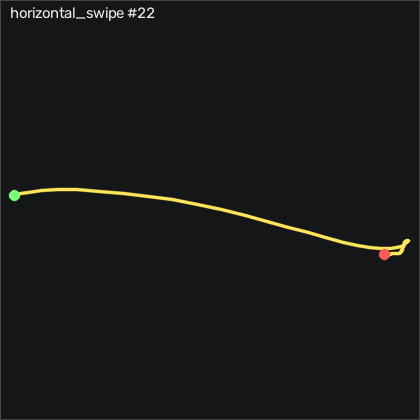

Data behind this chart, as committed beside it:
t_s, ax, ay, az, gx, gy, gz, seq
0.00000, -0.859, -0.343, 0.246, 4.478, -2.153, -2.325, 20040
0.01000, -0.855, -0.308, 0.245, 4.843, -2.153, -1.776, 20041
0.02000, -0.861, -0.287, 0.249, 3.958, -1.757, -1.776, 20042
0.03100, -0.869, -0.281, 0.238, 2.007, -1.422, -2.417, 20043
0.04000, -0.875, -0.285, 0.236, -0.1565, -1.605, -3.179, 20044
0.05000, -0.875, -0.309, 0.239, -2.2, -2.306, -4.398, 20045
0.06000, -0.865, -0.337, 0.237, -3.45, -2.977, -6.014, 20046
0.07100, -0.85, -0.361, 0.24, -4.059, -3.617, -7.081, 20047
0.08000, -0.834, -0.382, 0.243, -4.303, -4.044, -7.264, 20048
0.09000, -0.805, -0.406, 0.242, -4.09, -4.044, -6.898, 20049
0.1, -0.779, -0.424, 0.252, -2.993, -3.251, -5.709, 20050
0.11, -0.769, -0.423, 0.243, -1.133, -0.9947, -4.154, 20051
0.12, -0.79, -0.397, 0.235, 0.6665, 1.871, -3.697, 20052
0.13, -0.825, -0.383, 0.228, 0.8185, 3.792, -5.008, 20053
0.14, -0.846, -0.427, 0.212, -1.224, 4.798, -9.246, 20054
0.15, -0.893, -0.561, 0.198, -4.731, 6.383, -18.18, 20055
0.161, -0.961, -0.77, 0.239, -7.657, 7.969, -32.87, 20056
0.17, -0.997, -1.04, 0.239, -9.242, 8.121, -49, 20057
0.18, -1.094, -1.485, 0.184, -6.681, 6.627, -70.86, 20058
0.19, -1.094, -1.927, 0.171, 11.73, -2.062, -98.06, 20059
0.201, -1.027, -2.292, 0.156, 45.24, -13.68, -113, 20060
0.21, -0.928, -2.589, 0.13, 89.26, -21.97, -126.4, 20061
0.22, -0.735, -2.821, 0.01800, 141.2, -27.55, -130.4, 20062
0.23, -0.492, -2.922, -0.141, 200.2, -26.57, -122.3, 20063
0.241, -0.279, -2.778, -0.321, 265.5, -15.14, -93.06, 20064
0.25, -0.219, -2.228, -0.458, 331.5, 5.865, -45.13, 20065
0.26, -0.247, -1.533, -0.56, 380.1, 24.89, 8.833, 20066
0.27, -0.202, -1.035, -0.687, 403.4, 35.62, 46.3, 20067
0.28, -0.152, -0.713, -0.779, 411.5, 45.59, 63.8, 20068
0.29, -0.141, -0.441, -0.844, 412.7, 57.85, 80.21, 20069
0.3, -0.196, -0.12, -0.852, 410.9, 70.53, 94.44, 20070
0.31, -0.318, 0.188, -0.802, 404.7, 84.89, 97.34, 20071
0.32, -0.556, 0.483, -0.688, 393, 98.79, 88.1, 20072
0.331, -0.854, 0.718, -0.613, 373.1, 104.6, 72.22, 20073
0.34, -1.013, 0.88, -0.513, 347.1, 97.63, 50.94, 20074
0.35, -1.137, 1.016, -0.408, 320.7, 89.16, 31, 20075
0.36, -1.252, 1.098, -0.362, 295.4, 81.2, 10.6, 20076
0.371, -1.353, 1.14, -0.294, 271, 72.18, -5.008, 20077
0.38, -1.425, 1.214, -0.155, 245, 58.12, -8.24, 20078
0.39, -1.429, 1.203, -0.06000, 213.3, 39.46, -9.551, 20079
0.4, -1.371, 1.205, 0.05000, 180, 18.12, -9.947, 20080
0.411, -1.265, 1.17, 0.141, 145.4, -1.879, -11.2, 20081
0.42, -1.108, 1.03, 0.178, 111.2, -17.46, -15.28, 20082
0.43, -0.967, 0.906, 0.257, 81.4, -26.3, -17.93, 20083
0.44, -0.847, 0.751, 0.331, 55.45, -29.2, -19.52, 20084
0.45, -0.774, 0.595, 0.38, 34.32, -26.48, -22.66, 20085
0.461, -0.73, 0.45, 0.421, 17.92, -20.84, -25.4, 20086
0.47, -0.71, 0.328, 0.455, 5.301, -14.04, -25.83, 20087
0.48, -0.703, 0.212, 0.469, -4.455, -6.452, -23.12, 20088
0.49, -0.717, 0.102, 0.479, -11.41, 0.7733, -16.9, 20089
0.501, -0.73, 0.02100, 0.488, -14.7, 6.78, -8.971, 20090
0.51, -0.742, -0.02100, 0.49, -14.03, 11.75, -0.4348, 20091
0.52, -0.764, -0.03500, 0.483, -11.25, 15.71, 6.76, 20092
0.53, -0.789, -0.03200, 0.477, -8.297, 19.22, 12.86, 20093
0.541, -0.825, -0.02000, 0.466, -6.712, 22.08, 17.4, 20094
0.55, -0.86, -0.01300, 0.455, -6.59, 23.88, 19.26, 20095
0.56, -0.893, -0.00500, 0.447, -7.109, 24.22, 18.22, 20096
0.57, -0.906, 0.00300, 0.438, -7.718, 23.55, 16.15, 20097
0.58, -0.935, 0.02500, 0.419, -8.206, 22.54, 15.33, 20098
0.59, -0.936, 0.02500, 0.409, -9.608, 19.19, 12, 20099
... 18 more rows
